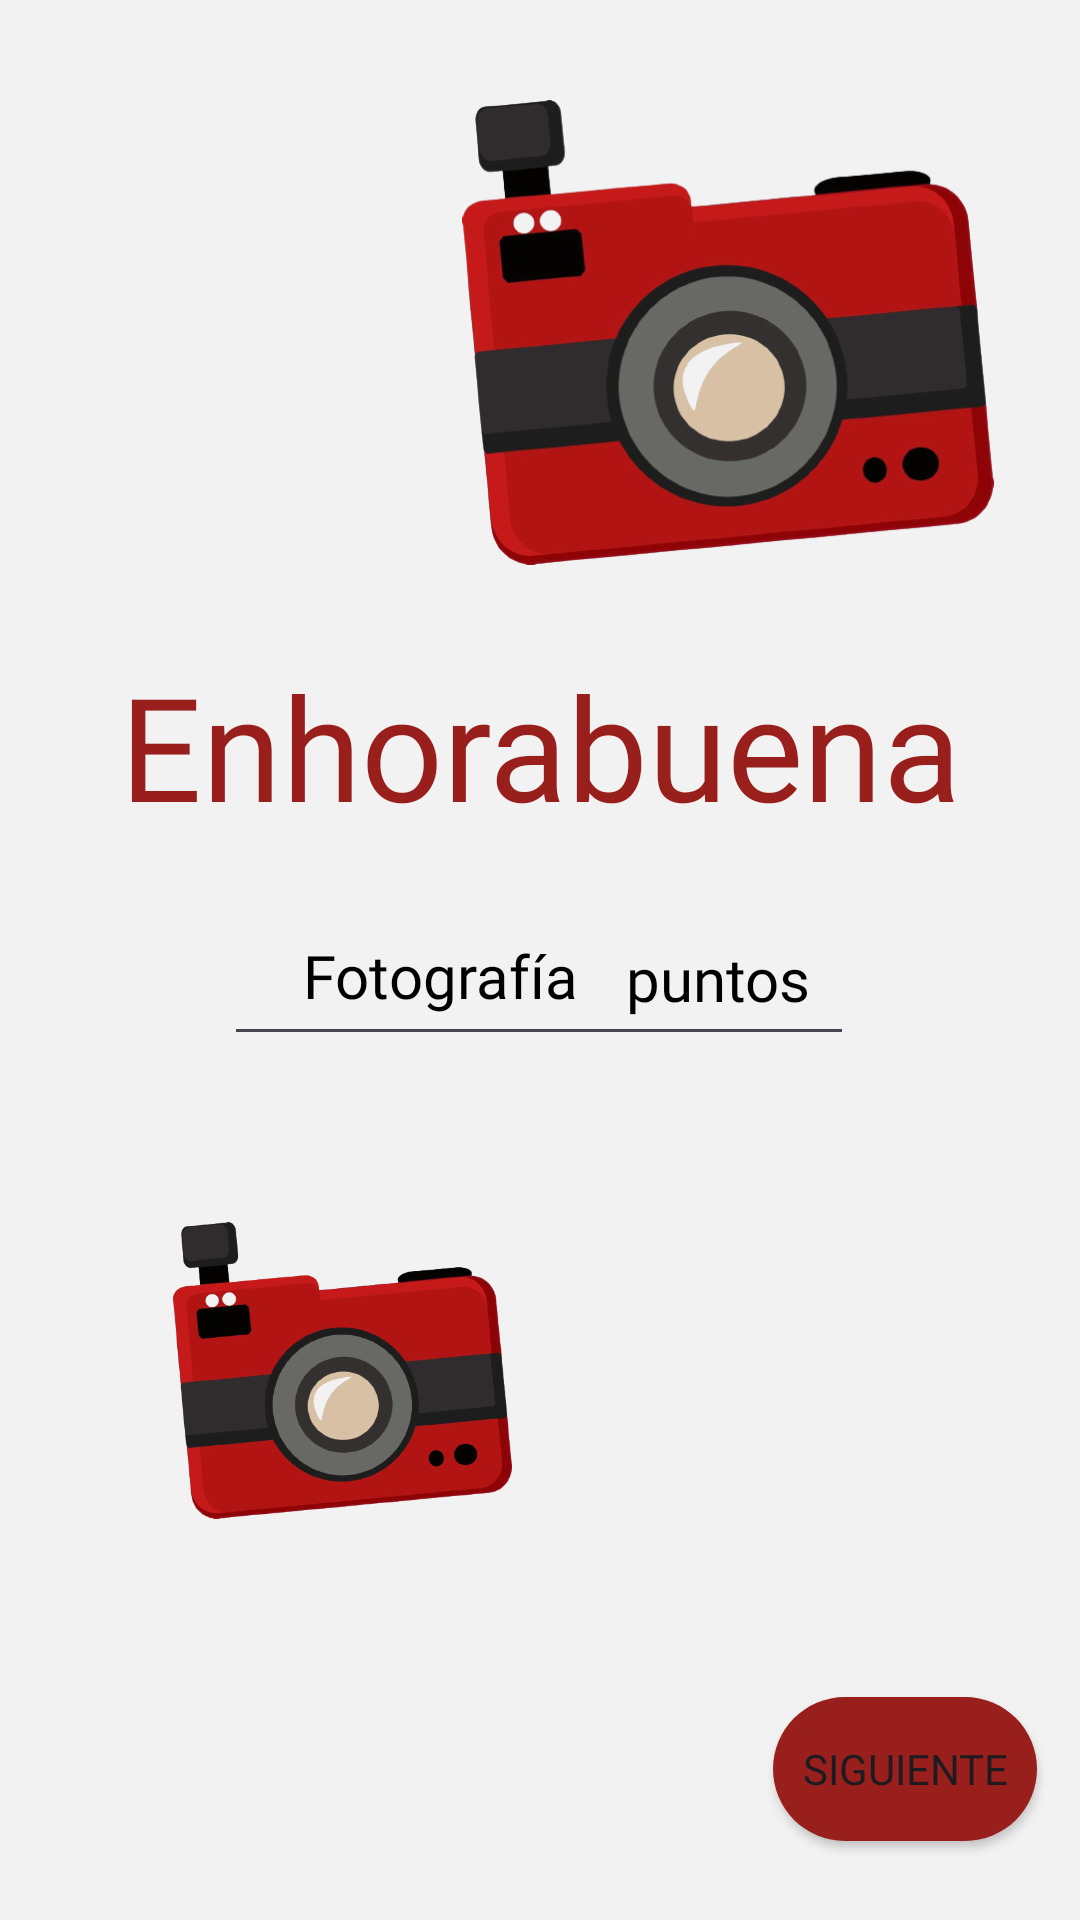

Write the Android layout XML for this screen, with the resource values it uses.
<!-- AndroidManifest.xml: application theme Theme.LaEleccion -->
<!-- res/layout/activity_enhorabuena.xml -->
<?xml version="1.0" encoding="utf-8"?>
<androidx.constraintlayout.widget.ConstraintLayout xmlns:android="http://schemas.android.com/apk/res/android"
    xmlns:app="http://schemas.android.com/apk/res-auto"
    xmlns:tools="http://schemas.android.com/tools"
    android:layout_width="match_parent"
    android:layout_height="match_parent"
    android:background="@color/white">

    <Button
        android:id="@+id/seguir"
        android:layout_width="wrap_content"
        android:layout_height="wrap_content"
        android:layout_marginTop="284dp"
        android:background="@drawable/botones"
        android:backgroundTint="@color/mermelada"
        android:fontFamily="@font/baloo_paaji_2"
        android:onClick="pedirNombre"
        android:text="@string/siguiente"
        app:layout_constraintBottom_toBottomOf="parent"
        app:layout_constraintEnd_toEndOf="parent"
        app:layout_constraintHorizontal_bias="0.947"
        app:layout_constraintStart_toStartOf="parent"
        app:layout_constraintTop_toTopOf="parent"
        app:layout_constraintVertical_bias="0.914" />

    <TextView
        android:id="@+id/punto"
        android:layout_width="wrap_content"
        android:layout_height="wrap_content"
        android:layout_marginTop="31dp"
        android:fontFamily="@font/baloo_paaji_2"
        android:text="@string/titulo"
        android:textColor="@color/black"
        android:textSize="20sp"
        app:layout_constraintBottom_toBottomOf="parent"
        app:layout_constraintEnd_toEndOf="parent"
        app:layout_constraintHorizontal_bias="0.376"
        app:layout_constraintStart_toStartOf="parent"
        app:layout_constraintTop_toBottomOf="@+id/titulo2"
        app:layout_constraintVertical_bias="0.0" />

    <ImageView
        android:id="@+id/foto1"
        android:layout_width="178dp"
        android:layout_height="155dp"
        android:contentDescription="@string/titulo"
        android:src="@drawable/camara_l"
        app:layout_constraintBottom_toBottomOf="parent"
        app:layout_constraintEnd_toEndOf="parent"
        app:layout_constraintHorizontal_bias="0.845"
        app:layout_constraintStart_toStartOf="parent"
        app:layout_constraintTop_toTopOf="parent"
        app:layout_constraintVertical_bias="0.069" />

    <ImageView
        android:id="@+id/foto2"
        android:layout_width="143dp"
        android:layout_height="99dp"
        android:contentDescription="@string/titulo"
        android:src="@drawable/camara_l"
        app:layout_constraintBottom_toBottomOf="parent"
        app:layout_constraintEnd_toEndOf="parent"
        app:layout_constraintHorizontal_bias="0.197"
        app:layout_constraintStart_toStartOf="parent"
        app:layout_constraintTop_toTopOf="parent"
        app:layout_constraintVertical_bias="0.753" />

    <TextView
        android:id="@+id/titulo2"
        android:layout_width="351dp"
        android:layout_height="wrap_content"
        android:fontFamily="@font/anton"
        android:text="@string/mas4"
        android:textAlignment="center"
        android:textColor="@color/mermelada"
        android:textSize="48sp"
        app:layout_constraintBottom_toBottomOf="parent"
        app:layout_constraintEnd_toEndOf="parent"
        app:layout_constraintStart_toStartOf="parent"
        app:layout_constraintTop_toTopOf="parent"
        app:layout_constraintVertical_bias="0.376" />

    <TextView
        android:id="@+id/p"
        android:layout_width="87dp"
        android:layout_height="33dp"
        android:layout_marginStart="10dp"
        android:layout_marginTop="32dp"
        android:fontFamily="@font/baloo_paaji_2"
        android:text="@string/puntos"
        android:textColor="@color/black"
        android:textSize="20sp"
        app:layout_constraintEnd_toEndOf="parent"
        app:layout_constraintHorizontal_bias="0.087"
        app:layout_constraintStart_toEndOf="@+id/punto"
        app:layout_constraintTop_toBottomOf="@+id/titulo2" />

    <TextView
        android:id="@+id/nivel"
        android:layout_width="wrap_content"
        android:layout_height="wrap_content"
        app:layout_constraintBottom_toBottomOf="parent"
        app:layout_constraintEnd_toEndOf="parent"
        app:layout_constraintStart_toStartOf="parent" />

    <EditText
        android:id="@+id/nombre"
        android:layout_width="wrap_content"
        android:layout_height="wrap_content"
        android:layout_marginTop="30dp"
        android:ems="10"
        android:inputType="text"
        android:textColor="@color/black"
        app:layout_constraintBottom_toBottomOf="parent"
        app:layout_constraintEnd_toEndOf="parent"
        app:layout_constraintHorizontal_bias="0.497"
        app:layout_constraintStart_toStartOf="parent"
        app:layout_constraintTop_toBottomOf="@+id/titulo2"
        app:layout_constraintVertical_bias="0.0"
        tools:visibility="gone" />

</androidx.constraintlayout.widget.ConstraintLayout>
<!-- resources referenced by this layout -->
<resources>
  <color name="black">#FF000000</color>
  <color name="mermelada">#981F1C</color>
  <color name="white">#F2F2F2</color>
  <!-- drawable botones (drawable) -->
  <?xml version="1.0" encoding="utf-8"?>
  <shape xmlns:android="http://schemas.android.com/apk/res/android">
      <corners android:radius="35dp" />
      <solid android:color="@color/mermelada" />
  </shape>
  <!-- drawable camara_l: png bitmap (drawable, 120475 bytes) -->
  <string name="mas4">Enhorabuena</string>
  <string name="puntos">puntos</string>
  <string name="siguiente">Siguiente</string>
  <string name="titulo">Fotografía</string>
  <style name="Theme.LaEleccion" parent="Base.Theme.LaEleccion" />
  <style name="Base.Theme.LaEleccion" parent="Theme.Material3.DayNight.NoActionBar">
          
          
      </style>
</resources>
